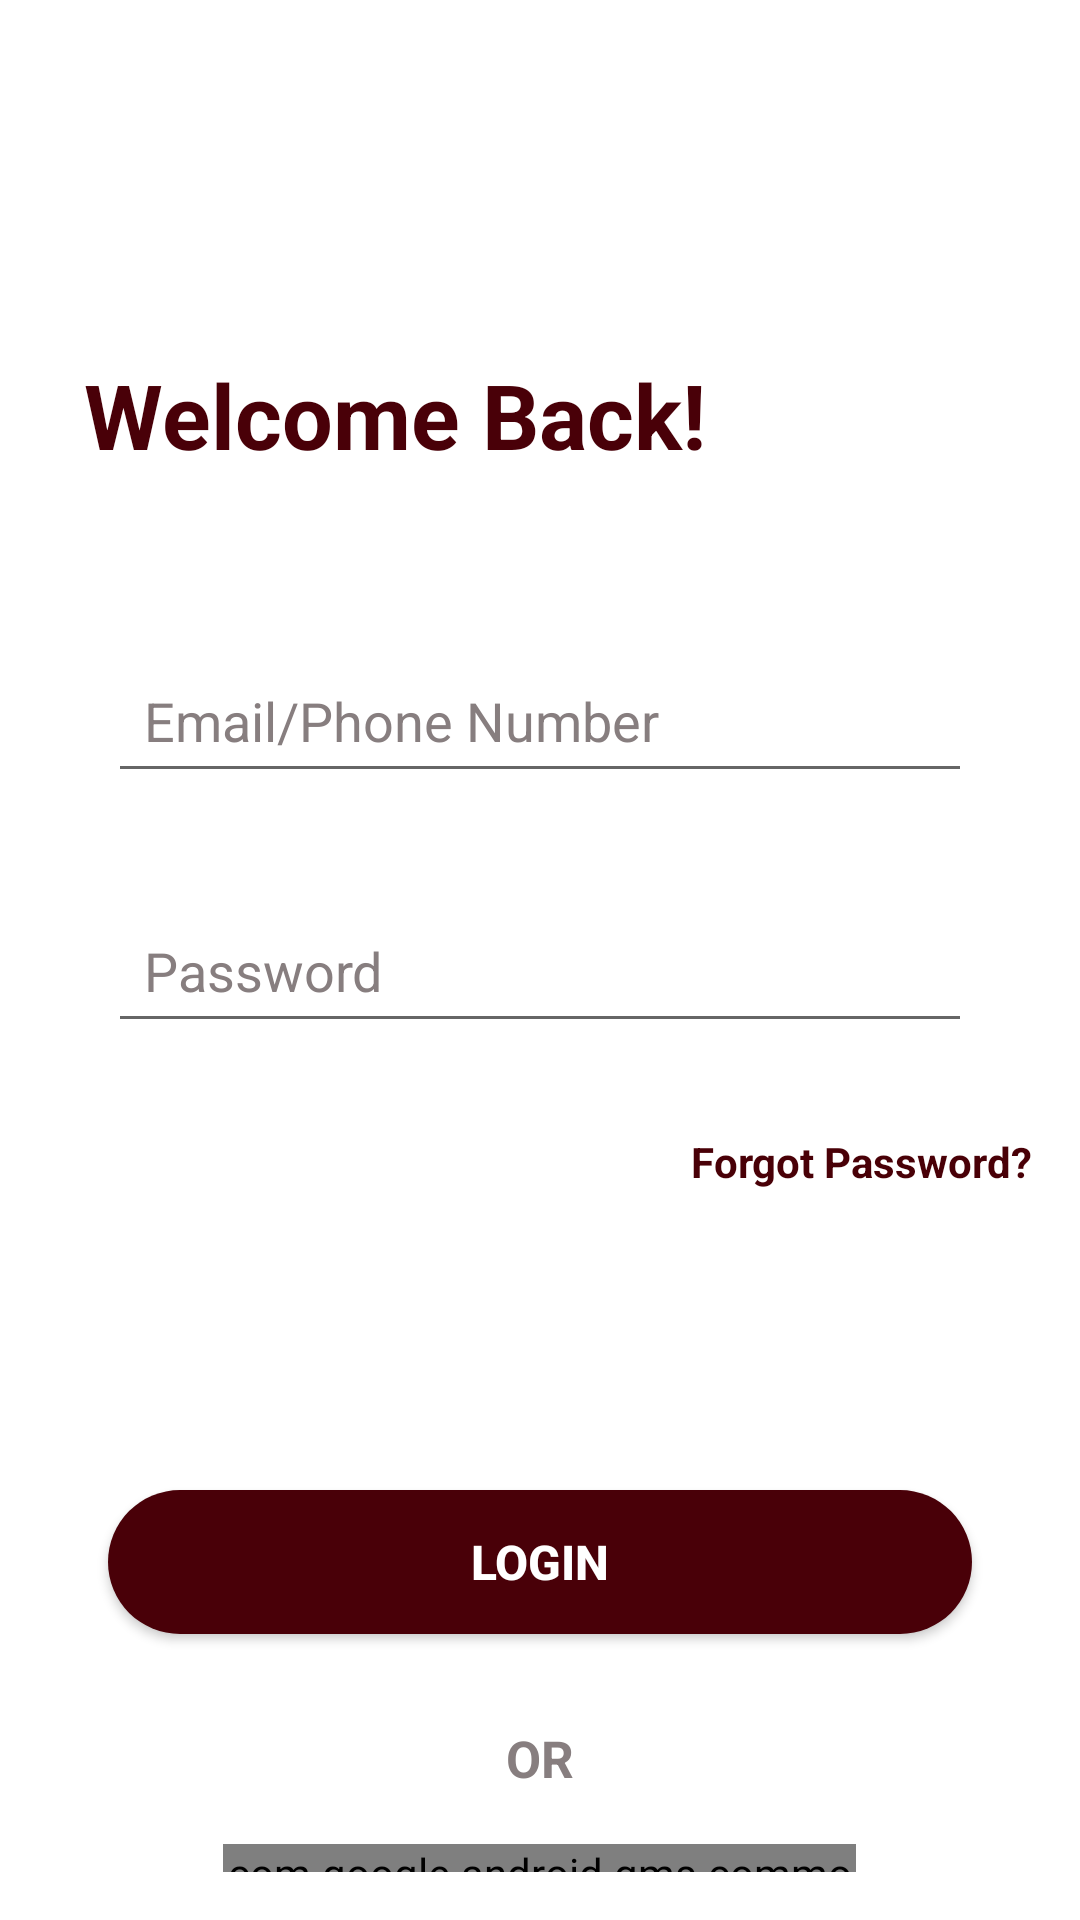

Write the Android layout XML for this screen, with the resource values it uses.
<!-- AndroidManifest.xml: application theme Theme.BloodBankMeraFinal -->
<!-- res/layout/login_page.xml -->
<?xml version="1.0" encoding="utf-8"?>
<RelativeLayout xmlns:android="http://schemas.android.com/apk/res/android"
    xmlns:tools="http://schemas.android.com/tools"
    android:layout_width="match_parent"
    android:layout_height="match_parent"
    android:padding="16dp"
    android:background="#FFFFFF">

    
    <TextView
        android:id="@+id/welcomeBack"
        android:layout_width="wrap_content"
        android:layout_height="wrap_content"
        android:text="Welcome Back!"
        android:layout_marginTop="90dp"
        android:padding="12dp"
        android:textStyle="bold"
        android:textSize="30sp"
        android:textColor="#490008" />

    
    <EditText
        android:id="@+id/emailField"
        android:layout_width="match_parent"
        android:layout_height="wrap_content"
        android:layout_marginTop="200dp"
        android:hint="Email/Phone Number"
        android:inputType="textEmailAddress"
        android:padding="12dp"
        android:layout_marginHorizontal="20dp"
        android:textColorHint="#877E7F"
        android:textStyle="normal" />


    
    <EditText
        android:id="@+id/passwordField"
        android:layout_width="match_parent"
        android:layout_height="wrap_content"
        android:layout_below="@id/emailField"
        android:layout_marginTop="35dp"
        android:hint="Password"
        android:inputType="textPassword"
        android:padding="12dp"
        android:layout_marginHorizontal="20dp"
        android:textColorHint="#877E7F"
        android:textStyle="normal" />

    
    <TextView
        android:id="@+id/forgotPassword"
        android:layout_width="wrap_content"
        android:layout_height="wrap_content"
        android:layout_below="@id/passwordField"
        android:layout_marginTop="30dp"
        android:text="Forgot Password?"
        android:textColor="#490007"
        android:textSize="14sp"
        android:textStyle="bold"
        android:layout_alignParentRight="true" />

    
    <Button
        android:id="@+id/loginButton"
        android:layout_width="300dp"
        android:layout_height="48dp"
        android:layout_below="@id/forgotPassword"
        android:layout_marginHorizontal="20dp"
        android:layout_marginTop="100dp"
        android:background="@drawable/btn_bg"
        android:text="Login"
        android:textColor="#FFFFFF"
        android:layout_centerHorizontal="true"
        android:textStyle="bold"
        android:textSize="16sp"/>


    
    <TextView
        android:id="@+id/or"
        android:layout_width="wrap_content"
        android:layout_below="@id/loginButton"
        android:layout_height="wrap_content"
        android:text="OR"
        android:textColor="#877E7F"
        android:textSize="17sp"
        android:textStyle="bold"
        android:layout_marginHorizontal="10dp"
        android:layout_centerInParent="true"
        android:layout_marginTop="30dp" />


    <com.google.android.gms.common.SignInButton
        android:id="@+id/googleSignInButton"
        android:layout_width="211dp"
        android:layout_height="wrap_content"
        android:layout_below="@id/loginButton"
        android:layout_centerHorizontal="true"
        android:layout_marginTop="70dp" />

    <Button
        android:id="@+id/signUpButton"
        android:layout_width="wrap_content"
        android:layout_height="wrap_content"
        android:layout_below="@id/googleSignInButton"
        android:layout_centerHorizontal="true"
        android:layout_marginTop="40dp"
        android:text="Don't have an account? Sign up here"
        android:textColor="#877E7F"
        android:background="@android:color/transparent"
        android:textStyle="bold" />

</RelativeLayout>
<!-- resources referenced by this layout -->
<resources>
  <!-- drawable btn_bg (drawable) -->
  <?xml version="1.0" encoding="utf-8"?>
  <shape xmlns:android="http://schemas.android.com/apk/res/android">
  <solid android:color="#490008"/>
      <corners android:radius="70dp"/>
  </shape>
  <style name="Theme.BloodBankMeraFinal" parent="Theme.AppCompat.Light.NoActionBar">
          
      </style>
</resources>
